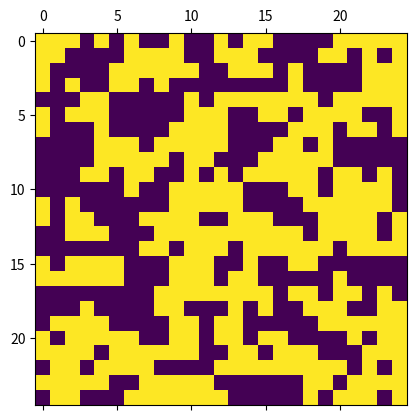

Reproduce this figure in Python.
import numpy as np
import matplotlib.pyplot as plt

class IsingModel2D:
    def __init__(self, side_size: int, boundaries=None, initial_values="cold", antiferro=False):
        self._side_size = int(side_size)
        self._size = self._side_size * self._side_size

        indices = np.arange(self._size).reshape((self._side_size, self._side_size))
        neighbor_indices = np.stack([
            np.roll(indices, 1, 0),   # up
            np.roll(indices, -1, 1),  # right
            np.roll(indices, -1, 0),  # down
            np.roll(indices, 1, 1),   # left
        ])

        if boundaries not in [None, "periodic"]:
            try:
                bu, br, bd, bl = boundaries
            except TypeError:
                bu = br = bd = bl = boundaries
            idx = np.arange(self._size, self._size + 3)
            for bv, s in zip([bu, br, bd, bl], [(0,0), (1,Ellipsis,-1), (2,-1), (3,Ellipsis,0)]):
                neighbor_indices[s] = idx[int(np.sign(bv))]

        self._neighbor_indices = neighbor_indices.reshape(4, self._size).T

        self._data = np.empty(self._size + 3, dtype=np.int32)
        self._data[-3:] = [0, 1, -1]
        if isinstance(initial_values, str):
            if initial_values == "hot":
                self.data = np.random.default_rng().random(self._size) >= 0.5
            elif initial_values == "cold":
                self.data = 1
        else:
            self.data = initial_values

        self._J = float(-1 if antiferro else 1)

    @property
    def size(self):
        return self._size

    @property
    def data(self):
        return self._data[:-3].reshape(self._side_size, self._side_size).copy()

    @data.setter
    def data(self, value):
        value = np.ravel(value)
        if len(value) not in [1, self._size]:
            raise ValueError(f"`value` must be a single value or an array of size {self._size}")
        new_value = np.ones(len(value), dtype=np.int32)
        new_value[~(value > 0)] = -1
        if len(new_value) == 1:
            new_value = new_value[0]
        self._data[:-3] = new_value

    def show(self, **kwargs):
        plt.matshow(self.data, vmax=1, vmin=-1, **kwargs)

    def _check_site_index(self, site_index: int):
        if not isinstance(site_index, int):
            i, j = site_index
            site_index = int(i) * self._side_size + int(j)
        if site_index >= 0 and site_index < self._size:
            return site_index
        raise ValueError(f"`site_index` must be between 0 and {self._size - 1} (inclusive)")

    def calc_magnetization(self):
        return self._data[:self._size].sum(dtype=np.float64) / self._size

    def calc_total_energy(self, ext_field=0.0):
        energy = (
            self._data[self._neighbor_indices].sum(axis=1, dtype=np.float64)
            * self._data[:self._size]
        ).sum(dtype=np.float64) * self._J * (-0.5)
        if ext_field:
            energy -= self._data[:self._size].sum(dtype=np.float64) * float(ext_field)
        return energy

    def calc_local_energy(self, site_index: int, ext_field=0.0):
        site_index = self._check_site_index(site_index)
        energy = (
            self._data[self._neighbor_indices[site_index]].sum(dtype=np.float64)
            * self._data[site_index]
            * self._J
            * (-1.0)
        )
        if ext_field:
            energy -= self._data[site_index] * float(ext_field)
        return energy

    def flip(self, site_index):
        self._data[self._check_site_index(site_index)] *= -1

    def transition_prob_metropolis(self, site_index: int, beta: float, ext_field=0.0):
        return np.exp(2.0 * beta * self.calc_local_energy(site_index, ext_field))

    def transition_prob_gibbs(self, site_index: int, beta: float, ext_field=0.0):
        return 1.0 / (1.0 + np.exp(-2.0 * beta * self.calc_local_energy(site_index, ext_field)))

    def sweep(self, beta, ext_field=0.0, nsweeps=1, seed=None, transition_prob="metropolis"):
        rng = np.random.default_rng(seed)
        transition_prob_func = getattr(self, f"transition_prob_{transition_prob}")
        accept = 0
        for _  in range(nsweeps):
            for i in range(self._size):
                if rng.random() < transition_prob_func(i, beta, ext_field):
                    self.flip(i)
                    accept += 1
        return accept / self._size / nsweeps

# Here's the starting point for Step 1

m = IsingModel2D(25, initial_values="cold")
beta = 0.2
acceptance = m.sweep(beta, nsweeps=50)
print(acceptance)
m.show()

# Include your implementation for Part A here


# Include your implementation for Part B here


def autocorr(x):
    result = np.correlate(x, x, mode='full')
    return result[result.size // 2:]

# Include your implementation for Part C here
